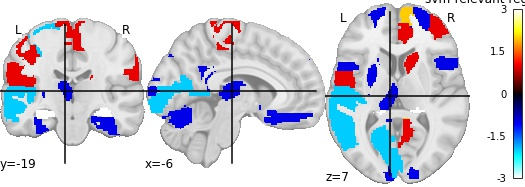

The data file committed next to this chart (first rows):
, region, feat_importance
0, Precentral_L, -2.322
1, Precentral_R, -0.3341
2, Frontal_Sup_L, -1.09
3, Frontal_Sup_R, -1.305
4, Frontal_Sup_Orb_L, -0.1298
5, Frontal_Sup_Orb_R, 2.176
6, Frontal_Mid_L, 0.02546
7, Frontal_Mid_R, 1.784
8, Frontal_Mid_Orb_L, 0.2891
9, Frontal_Mid_Orb_R, 1.689
10, Frontal_Inf_Oper_L, -1.488
11, Frontal_Inf_Oper_R, -1.559
12, Frontal_Inf_Tri_L, -0.2043
13, Frontal_Inf_Tri_R, -0.2858
14, Frontal_Inf_Orb_L, -0.342
15, Frontal_Inf_Orb_R, 1.368
16, Rolandic_Oper_L, 1.178
17, Rolandic_Oper_R, 0.8503
18, Supp_Motor_Area_L, -0.2775
19, Supp_Motor_Area_R, 1.321
20, Olfactory_L, -0.2657
21, Olfactory_R, 1.671
22, Frontal_Sup_Medial_L, 0.0161
23, Frontal_Sup_Medial_R, 2.995
24, Frontal_Med_Orb_L, 0.1266
25, Frontal_Med_Orb_R, -1.678
26, Rectus_L, -1.871
27, Rectus_R, -2.537
28, Insula_L, -0.2288
29, Insula_R, 0.03594
30, Cingulum_Ant_L, 0.1467
31, Cingulum_Ant_R, 1.61
32, Cingulum_Mid_L, -0.6992
33, Cingulum_Mid_R, 0.752
34, Cingulum_Post_L, -1.154
35, Cingulum_Post_R, 2.088
36, Hippocampus_L, -3.512
37, Hippocampus_R, -3.044
38, ParaHippocampal_L, 0.783
39, ParaHippocampal_R, -1.412
40, Amygdala_L, -1.63
41, Amygdala_R, -0.6738
42, Calcarine_L, -2.102
43, Calcarine_R, -0.6132
44, Cuneus_L, -0.0741
45, Cuneus_R, -1.166
46, Lingual_L, -0.328
47, Lingual_R, 1.227
48, Occipital_Sup_L, -1.29
49, Occipital_Sup_R, -0.992
50, Occipital_Mid_L, 0.5117
51, Occipital_Mid_R, -0.218
52, Occipital_Inf_L, -1.381
53, Occipital_Inf_R, -1.374
54, Fusiform_L, -1.948
55, Fusiform_R, -1.856
56, Postcentral_L, 1.097
57, Postcentral_R, -0.8944
58, Parietal_Sup_L, 0.1064
59, Parietal_Sup_R, 0.9222
... 56 more rows
